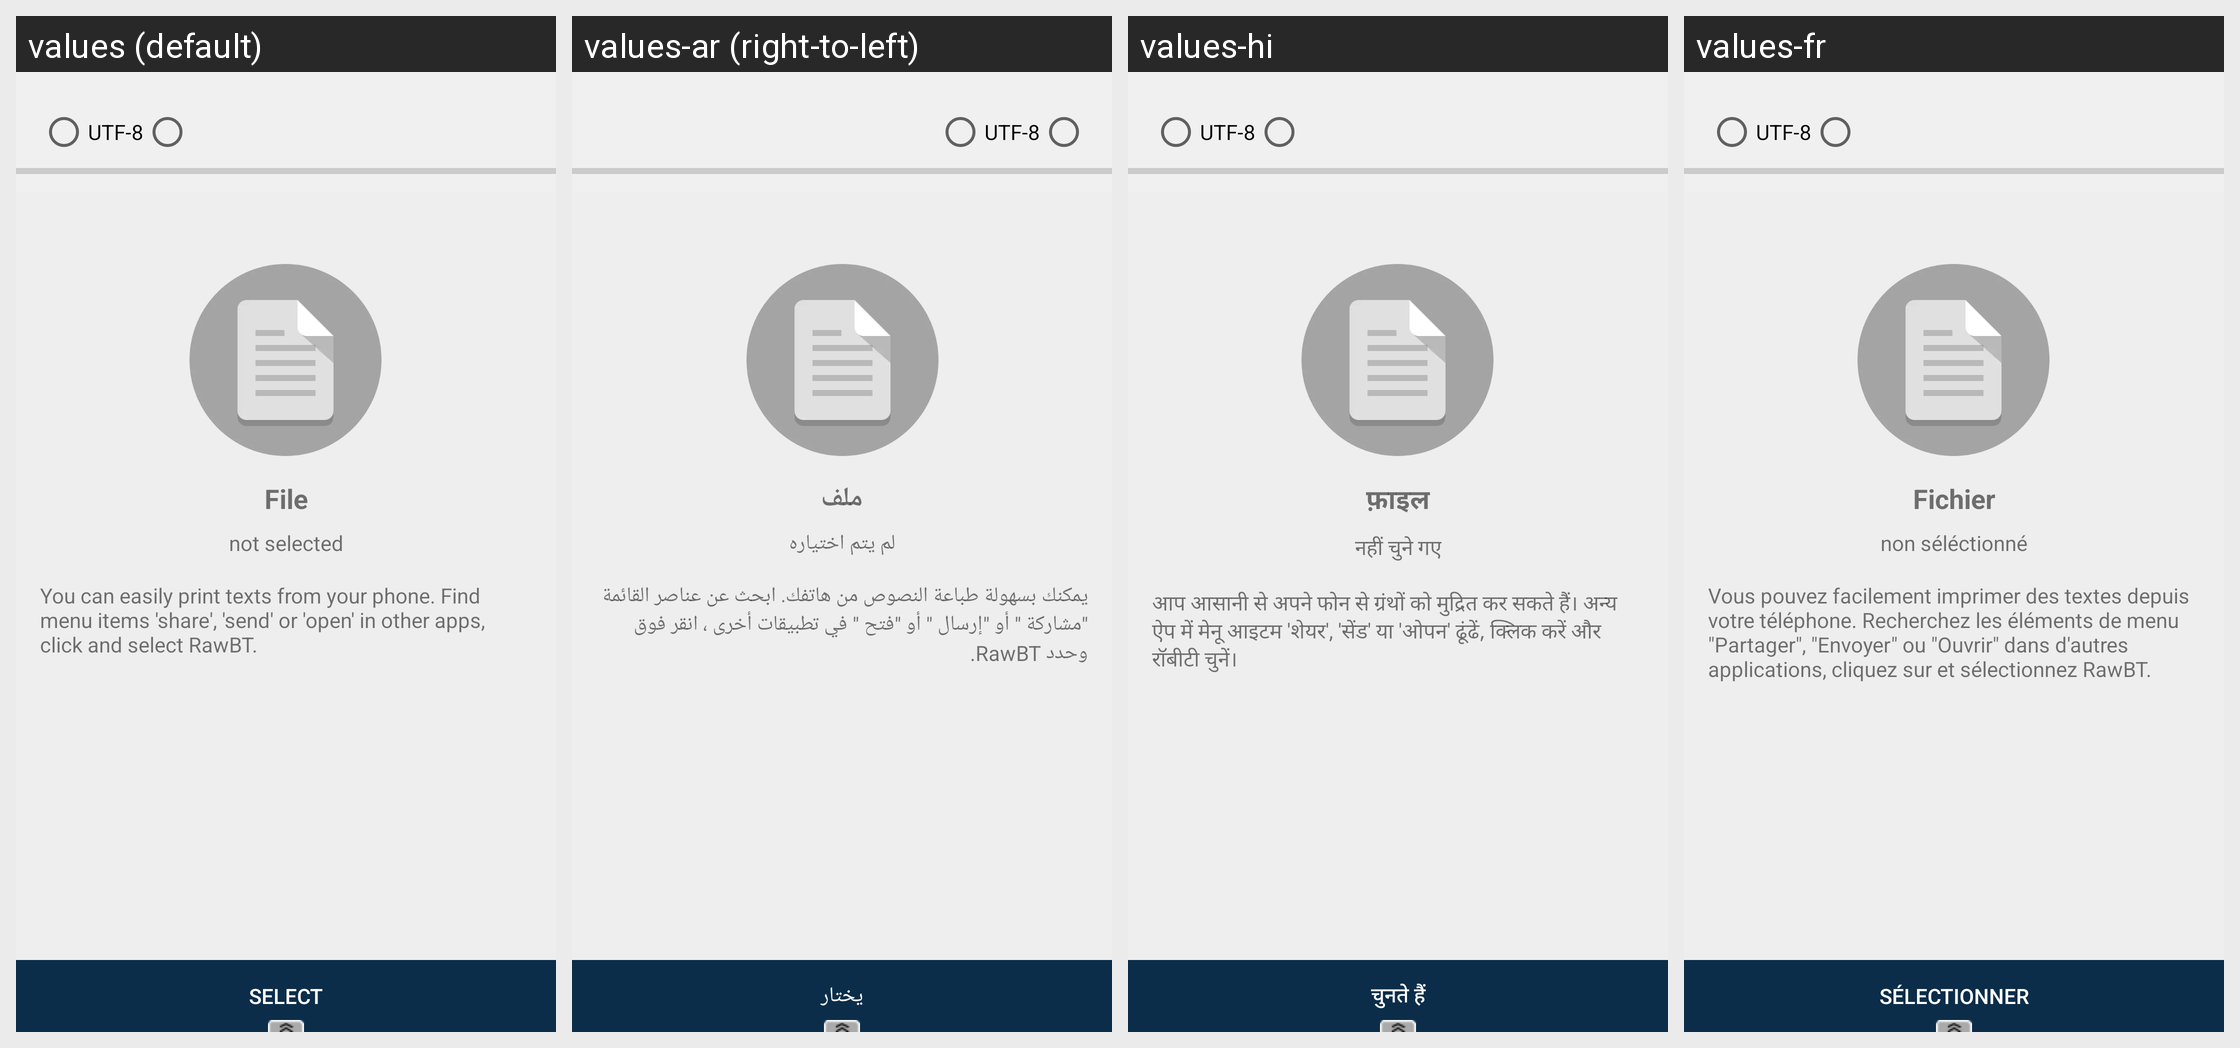

For this localized Android screen grid, give each drawn string resource with its value in every locale shown.
Android screen res/layout/fragment_file.xml rendered under 4 locales, left to right: values (default), values-ar (right-to-left), values-hi, values-fr. Device: Nexus 5 (rendered at 1080×1920; each locale shown at half size, 540×960, under a caption strip naming it); theme AppTheme.
Other locales in the repository, not shown: values-af, values-am, values-as, values-az, values-be, values-bg, values-bn, values-bs, values-ca, values-cs, values-da, values-de, values-el, values-en-rAU, values-en-rCA, values-en-rGB, values-en-rXC, values-es, values-es-rUS, values-et, values-eu, values-fa, values-fi, values-fr-rCA, values-gl, values-gu, values-hr, values-hu, values-hy, values-in, values-is, values-it, values-iw, values-ja, values-ka, values-kk, values-km, values-kn, values-ko, values-ky, values-lo, values-lt, values-lv, values-mk, values-ml, values-mn, values-mr, values-ms, values-my, values-nb, values-ne, values-nl, values-or, values-pa, values-pl, values-pt, values-pt-rBR, values-pt-rPT, values-ro, values-ru, values-si, values-sk, values-sl, values-sq, values-sr, values-sv, values-sw, values-ta, values-te, values-th, values-tl, values-tr, values-tr-rTR, values-uk, values-ur, values-uz, values-vi, values-zh-rCN, values-zh-rHK, values-zh-rTW, values-zu.
Strings drawn on this screen, with the default value and each locale's value (text and hints the layout hard-codes, and strings that could not be matched under every locale, appear in the picture but are not listed):

filename
  values: File
  values-ar: ملف
  values-hi: फ़ाइल
  values-fr: Fichier

not_selected
  values: not selected
  values-ar: لم يتم اختياره
  values-hi: नहीं चुने गए
  values-fr: non séléctionné

help_txt
  values: You can easily print texts from your phone. Find menu items 'share', 'send' or 'open' in other apps, click and select RawBT.
  values-ar: يمكنك بسهولة طباعة النصوص من هاتفك. ابحث عن عناصر القائمة "مشاركة " أو "إرسال " أو "فتح " في تطبيقات أخرى ، انقر فوق وحدد RawBT.
  values-hi: आप आसानी से अपने फोन से ग्रंथों को मुद्रित कर सकते हैं। अन्य ऐप में मेनू आइटम 'शेयर', 'सेंड' या 'ओपन' ढूंढें, क्लिक करें और रॉबीटी चुनें।
  values-fr: Vous pouvez facilement imprimer des textes depuis votre téléphone. Recherchez les éléments de menu "Partager", "Envoyer" ou "Ouvrir" dans d'autres applications, cliquez sur et sélectionnez RawBT.

cp_utf_8
  values: UTF-8
  values-ar: UTF-8  [not translated; the default value is used]
  values-hi: UTF-8  [not translated; the default value is used]
  values-fr: UTF-8  [not translated; the default value is used]

reSelectTxt
  values: Select
  values-ar: يختار
  values-hi: चुनते हैं
  values-fr: Sélectionner
